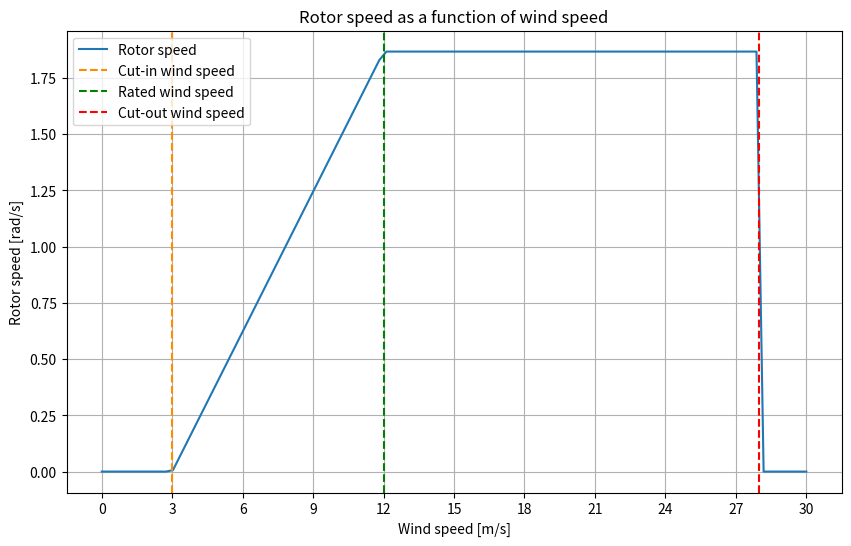

Reproduce this figure in Python.
import matplotlib.pyplot as plt
import numpy as np
import matplotlib.colors as colors

RATED_WIND_SPEED = 12.0
CUT_IN_WIND_SPEED = 3.0
CUT_OUT_WIND_SPEED = 28.0
R = 45

wspd = np.linspace(0, 30, 100)

def rotor_speed(wind_speed):
    MAX_OMEGA_ROTOR_SPEED = (7 * RATED_WIND_SPEED) / R 
    
    if wind_speed < CUT_IN_WIND_SPEED:
        return 0.0
    elif wind_speed < RATED_WIND_SPEED:
        return ((wind_speed - CUT_IN_WIND_SPEED) / (RATED_WIND_SPEED - CUT_IN_WIND_SPEED)) * MAX_OMEGA_ROTOR_SPEED
    elif wind_speed <= CUT_OUT_WIND_SPEED:
        return MAX_OMEGA_ROTOR_SPEED
    else:
        return 0.0
    
omega = [rotor_speed(ws) for ws in wspd]

plt.figure(figsize=(10, 6))
plt.plot(wspd, omega, label='Rotor speed')
plt.title('Rotor speed as a function of wind speed')
plt.xlabel('Wind speed [m/s]')
plt.ylabel('Rotor speed [rad/s]')
plt.axvline(CUT_IN_WIND_SPEED, linestyle='--', label='Cut-in wind speed', color='darkorange')
plt.axvline(RATED_WIND_SPEED, linestyle='--', label='Rated wind speed', color='green')
plt.axvline(CUT_OUT_WIND_SPEED, linestyle='--', label='Cut-out wind speed', color='red')
plt.xticks(np.arange(0, 31, 3))
plt.legend()
plt.grid()
plt.show()